Photos from the image-classification dataset "color_detector" in the GitHub repository paanajot/goldbox. Its 6 classes are: green, green inputs, purple, purple inputs, red, red inputs.

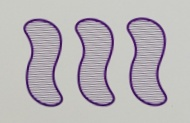
Label: purple

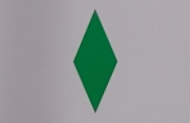
Label: green

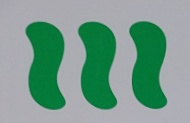
Label: green

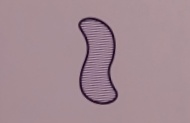
Label: purple

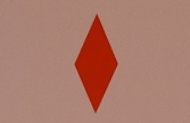
Label: red

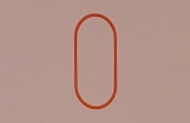
Label: red
